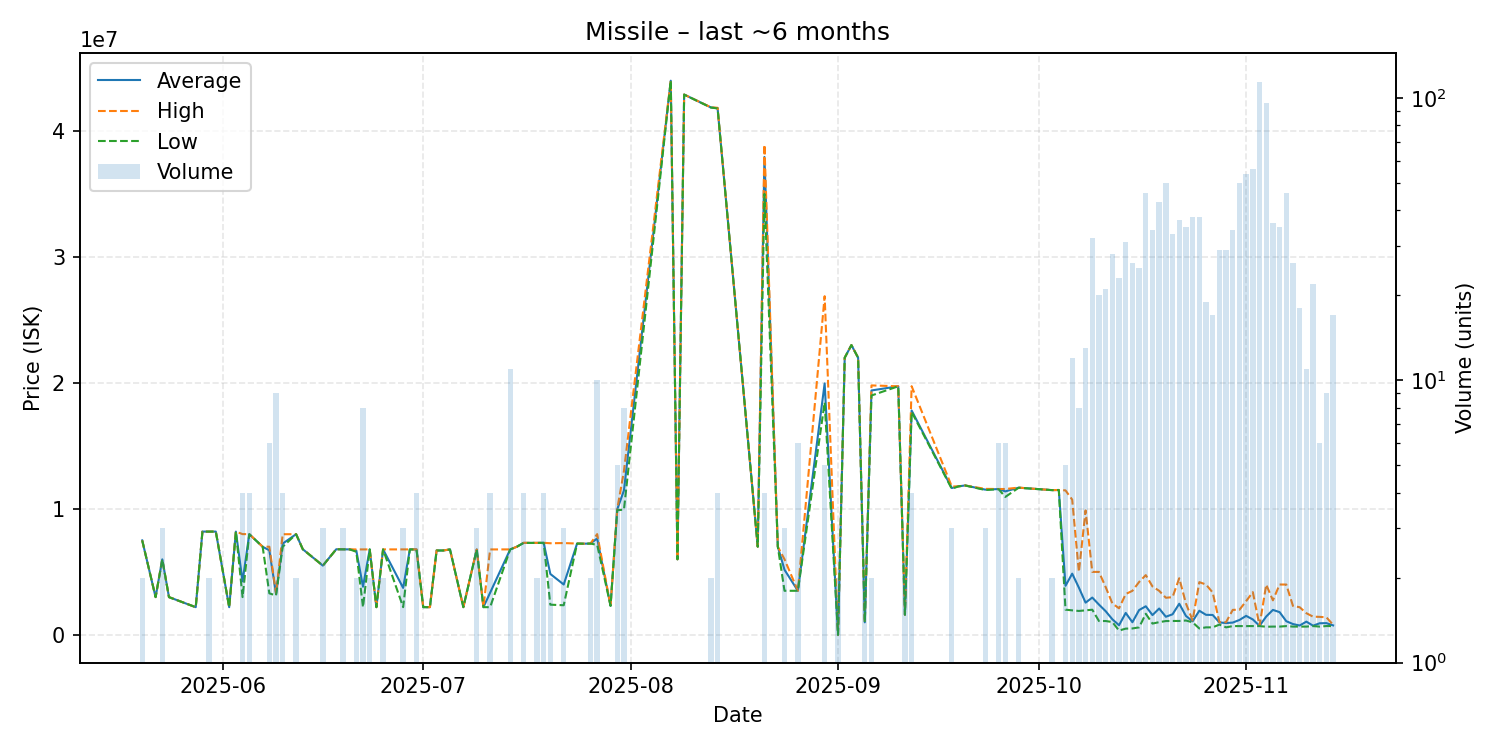

Source data for this figure (header and first rows):
date, average, highest, lowest, order_count, volume
2025-05-20, 7500000, 7500000, 7500000, 2, 2
2025-05-22, 3000000, 3000000, 3000000, 1, 1
2025-05-23, 5999000, 5999500, 5998500, 3, 3
2025-05-24, 3000000, 3000000, 3000000, 1, 1
2025-05-28, 2201000, 2201000, 2201000, 1, 1
2025-05-29, 8200000, 8200000, 8200000, 1, 1
2025-05-30, 8199500, 8200000, 8199000, 2, 2
2025-05-31, 8200000, 8200000, 8200000, 1, 1
2025-06-02, 2201000, 2201000, 2201000, 1, 1
2025-06-03, 8198000, 8198000, 8198000, 1, 1
2025-06-04, 4250500, 7999000, 3001000, 3, 4
2025-06-05, 7994000, 8000000, 7992000, 4, 4
2025-06-07, 6998000, 6998000, 6998000, 1, 1
2025-06-08, 6715000, 7000000, 3300000, 6, 6
2025-06-09, 3261333, 3300000, 3126000, 3, 9
2025-06-10, 7246750, 7990000, 6999000, 4, 4
2025-06-12, 7995000, 7995000, 7995000, 2, 2
2025-06-13, 6800000, 6800000, 6800000, 1, 1
2025-06-16, 5499667, 5500000, 5499000, 2, 3
2025-06-18, 6799000, 6799000, 6799000, 1, 1
2025-06-19, 6794333, 6798000, 6792500, 3, 3
2025-06-20, 6788000, 6788000, 6788000, 1, 1
2025-06-21, 6692500, 6785000, 6600000, 2, 2
2025-06-22, 3823625, 6786000, 2203000, 5, 8
2025-06-23, 6786500, 6787000, 6786000, 2, 2
2025-06-24, 2203000, 2203000, 2203000, 1, 1
2025-06-25, 6786500, 6787000, 6786000, 2, 2
2025-06-28, 3731000, 6787000, 2203000, 2, 3
2025-06-29, 6787000, 6787000, 6787000, 1, 1
2025-06-30, 6785250, 6787000, 6780000, 2, 4
2025-07-01, 2203000, 2203000, 2203000, 1, 1
2025-07-02, 2204000, 2204000, 2204000, 1, 1
2025-07-03, 6700000, 6700000, 6700000, 1, 1
2025-07-04, 6700000, 6700000, 6700000, 1, 1
2025-07-05, 6785000, 6785000, 6785000, 1, 1
2025-07-07, 2203000, 2203000, 2203000, 1, 1
2025-07-09, 6783000, 6783000, 6783000, 1, 3
2025-07-10, 2203000, 2203000, 2203000, 1, 1
2025-07-11, 3348250, 6784000, 2203000, 2, 4
2025-07-14, 6785818, 6787000, 6784000, 5, 11
2025-07-15, 7000000, 7000000, 7000000, 1, 1
2025-07-16, 7302500, 7310000, 7300000, 2, 4
2025-07-18, 7303500, 7307000, 7300000, 2, 2
2025-07-19, 7310000, 7310000, 7310000, 1, 4
2025-07-20, 4837500, 7275000, 2400000, 2, 2
2025-07-22, 4000000, 7290000, 2355000, 3, 3
2025-07-24, 7250000, 7250000, 7250000, 1, 1
2025-07-25, 7240000, 7240000, 7240000, 1, 1
2025-07-26, 7250000, 7250000, 7250000, 2, 2
2025-07-27, 7658500, 7999000, 7145000, 9, 10
2025-07-29, 2310000, 2310000, 2310000, 1, 1
2025-07-30, 9972000, 9990000, 9900000, 2, 5
2025-07-31, 11461250, 13000000, 9935000, 8, 8
2025-08-07, 43980000, 43980000, 43980000, 1, 1
2025-08-08, 6001000, 6001000, 6001000, 1, 1
2025-08-09, 42880000, 42880000, 42880000, 1, 1
2025-08-13, 41860000, 41870000, 41850000, 2, 2
2025-08-14, 41795000, 41830000, 41780000, 4, 4
2025-08-20, 7001000, 7001000, 7001000, 1, 1
2025-08-21, 37930000, 38900000, 35000000, 3, 4
... 63 more rows
